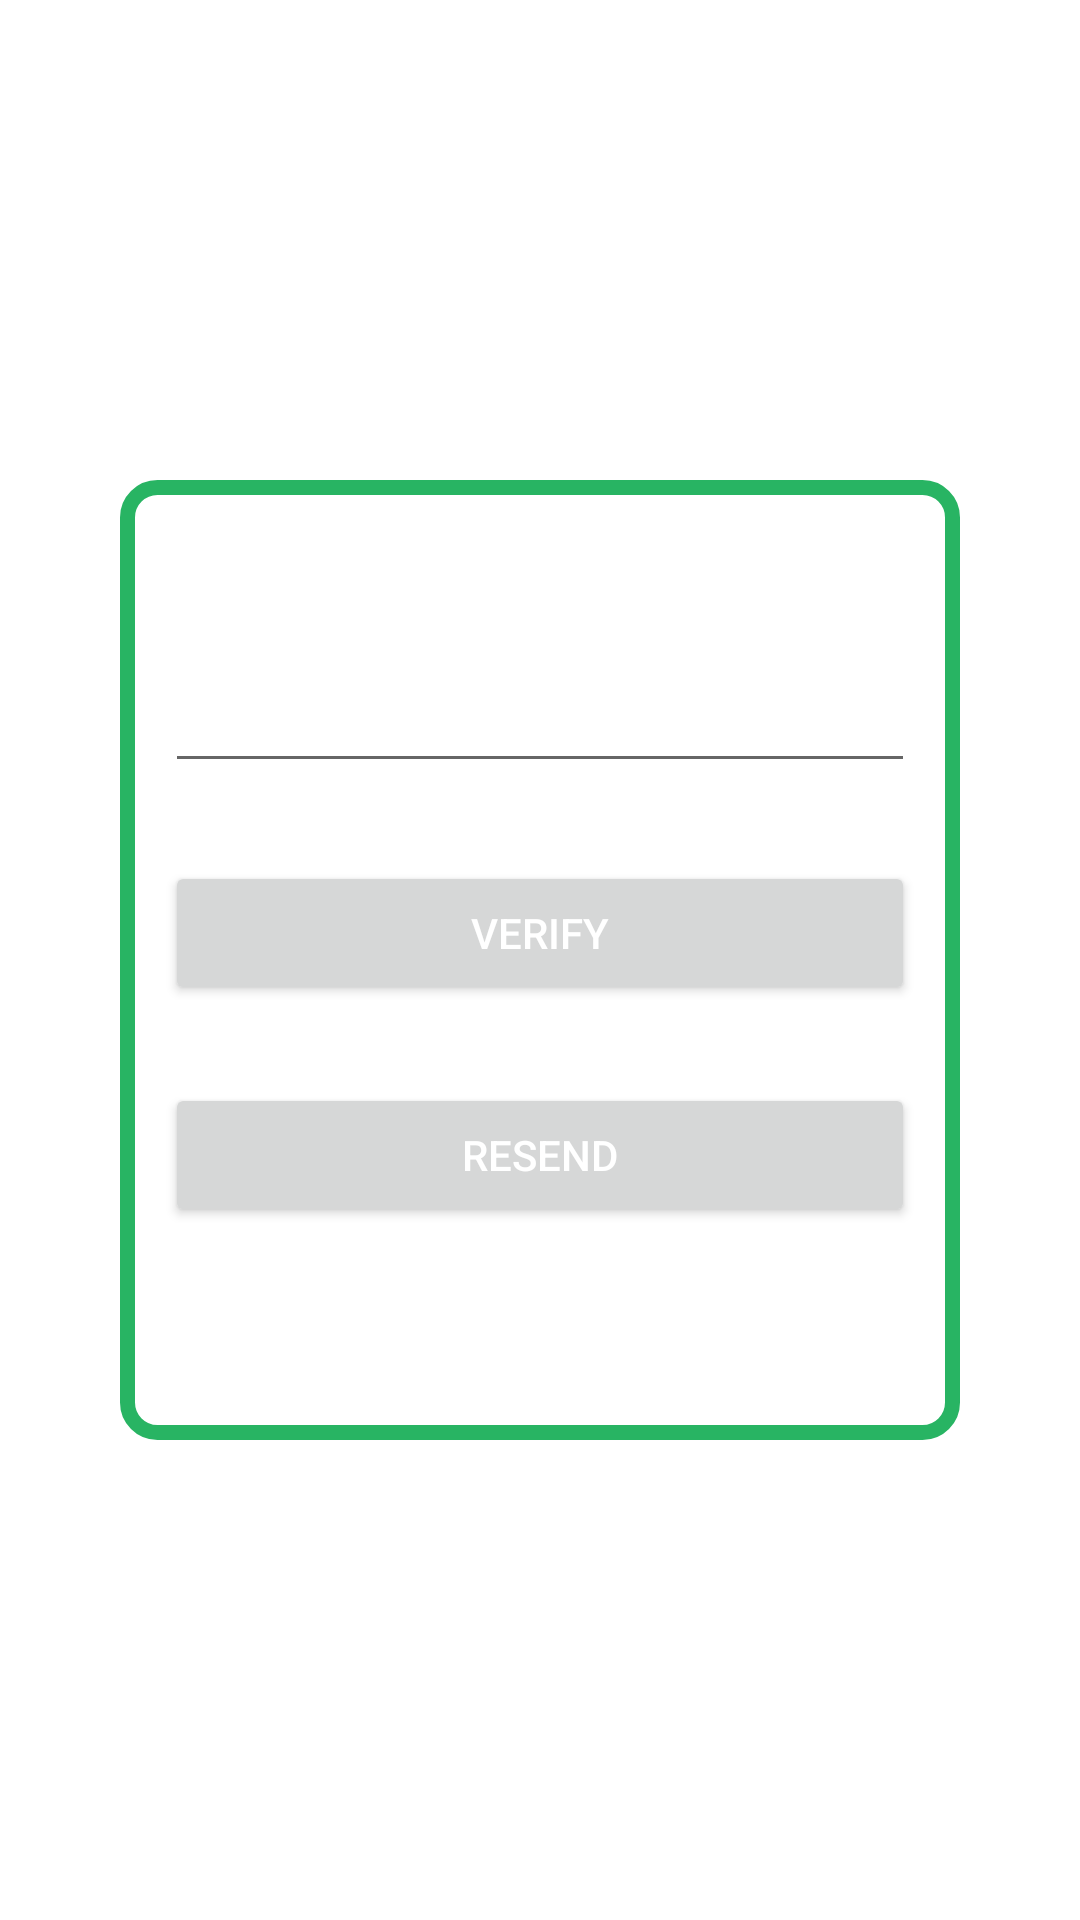

This screen was rendered from an Android layout file. Write that file and the resources it references.
<!-- AndroidManifest.xml: application theme Theme.Catering -->
<!-- res/layout/activity_send_otp.xml -->
<?xml version="1.0" encoding="utf-8"?>
<androidx.constraintlayout.widget.ConstraintLayout xmlns:android="http://schemas.android.com/apk/res/android"
    xmlns:app="http://schemas.android.com/apk/res-auto"
    xmlns:tools="http://schemas.android.com/tools"
    android:layout_width="match_parent"
    android:layout_height="match_parent"
    tools:context=".Registration.SendOtpActivity">


    <LinearLayout
        android:id="@+id/linearlayout"
        android:layout_width="280dp"
        android:layout_height="320dp"
        android:layout_alignParentStart="true"
        android:layout_alignParentLeft="true"
        android:layout_alignParentTop="true"
        android:layout_alignParentEnd="true"
        android:layout_alignParentRight="true"
        android:layout_alignParentBottom="true"
        android:layout_marginLeft="60dp"
        android:layout_marginTop="228dp"
        android:layout_marginRight="60dp"
        android:layout_marginBottom="228dp"
        android:background="@drawable/background_shape"
        android:orientation="vertical"
        android:padding="15dp"
        app:layout_constraintBottom_toBottomOf="parent"
        app:layout_constraintEnd_toEndOf="parent"
        app:layout_constraintStart_toStartOf="parent"
        app:layout_constraintTop_toTopOf="parent">

        <EditText
            android:id="@+id/phoneno"
            android:layout_width="match_parent"
            android:layout_height="71dp"
            android:ems="10"
            android:inputType="number"
            android:layout_marginTop="15dp"
            app:layout_constraintBottom_toBottomOf="parent"
            app:layout_constraintEnd_toEndOf="parent"
            app:layout_constraintHorizontal_bias="0.497"
            app:layout_constraintStart_toStartOf="parent"
            app:layout_constraintTop_toTopOf="parent"
            app:layout_constraintVertical_bias="0.259" />

        <Button
            android:id="@+id/Verify"
            android:layout_width="match_parent"
            android:layout_height="wrap_content"
            android:layout_marginTop="26dp"
            android:text="Verify"
            android:textColor="@color/white"
            app:layout_constraintBottom_toBottomOf="parent"
            app:layout_constraintEnd_toEndOf="parent"
            app:layout_constraintHorizontal_bias="0.498"
            app:layout_constraintStart_toStartOf="parent"
            app:layout_constraintTop_toBottomOf="@+id/Lpassword"
            app:layout_constraintVertical_bias="0.174" />


        <Button
            android:id="@+id/Resendotp"
            android:layout_width="match_parent"
            android:layout_height="wrap_content"
            android:layout_marginTop="26dp"
            android:text="Resend"
            android:textColor="@color/white"
            app:layout_constraintBottom_toBottomOf="parent"
            app:layout_constraintEnd_toEndOf="parent"
            app:layout_constraintHorizontal_bias="0.498"
            app:layout_constraintStart_toStartOf="parent"
            app:layout_constraintTop_toBottomOf="@+id/Verify"
            app:layout_constraintVertical_bias="0.174" />

        <TextView
            android:id="@+id/text"
            android:layout_width="match_parent"
            android:layout_height="wrap_content"
            android:text=""
            android:textAlignment="center"
            android:layout_gravity="center_horizontal"
            android:layout_marginTop="15dp"
            android:textSize="16dp"
            android:textColor="@color/black" />


    </LinearLayout>

</androidx.constraintlayout.widget.ConstraintLayout>
<!-- resources referenced by this layout -->
<resources>
  <color name="black">#FF000000</color>
  <color name="white">#FFFFFFFF</color>
  <!-- drawable background_shape (drawable) -->
  <?xml version="1.0" encoding="utf-8"?>
  <shape xmlns:android="http://schemas.android.com/apk/res/android">
  
      <solid android:color="@color/white" />
      <stroke
          android:width="5dp"
          android:color="@color/green_light" />
      <corners android:radius="10dp"
          />
      <padding
          android:bottom="0dp"
          android:left="0dp"
          android:right="0dp"
          android:top="0dp" />
  </shape>
  <style name="Theme.Catering" parent="Theme.MaterialComponents.DayNight.NoActionBar">
          
          <item name="colorPrimary">@color/green_light</item>
          <item name="colorPrimaryVariant">@color/green_light_varient</item>
          <item name="colorOnPrimary">@color/white</item>
          
          <item name="colorSecondary">@color/orange_light</item>
          <item name="colorSecondaryVariant">@color/teal_700</item>
          <item name="colorOnSecondary">@color/black</item>
          
          <item name="android:statusBarColor" tools:targetApi="l">?attr/colorPrimaryVariant</item>
          
      </style>
  <color name="green_light">#28B463</color>
  <color name="green_light_varient">#239B56</color>
  <color name="orange_light">#FF5733</color>
  <color name="teal_700">#FF018786</color>
</resources>
